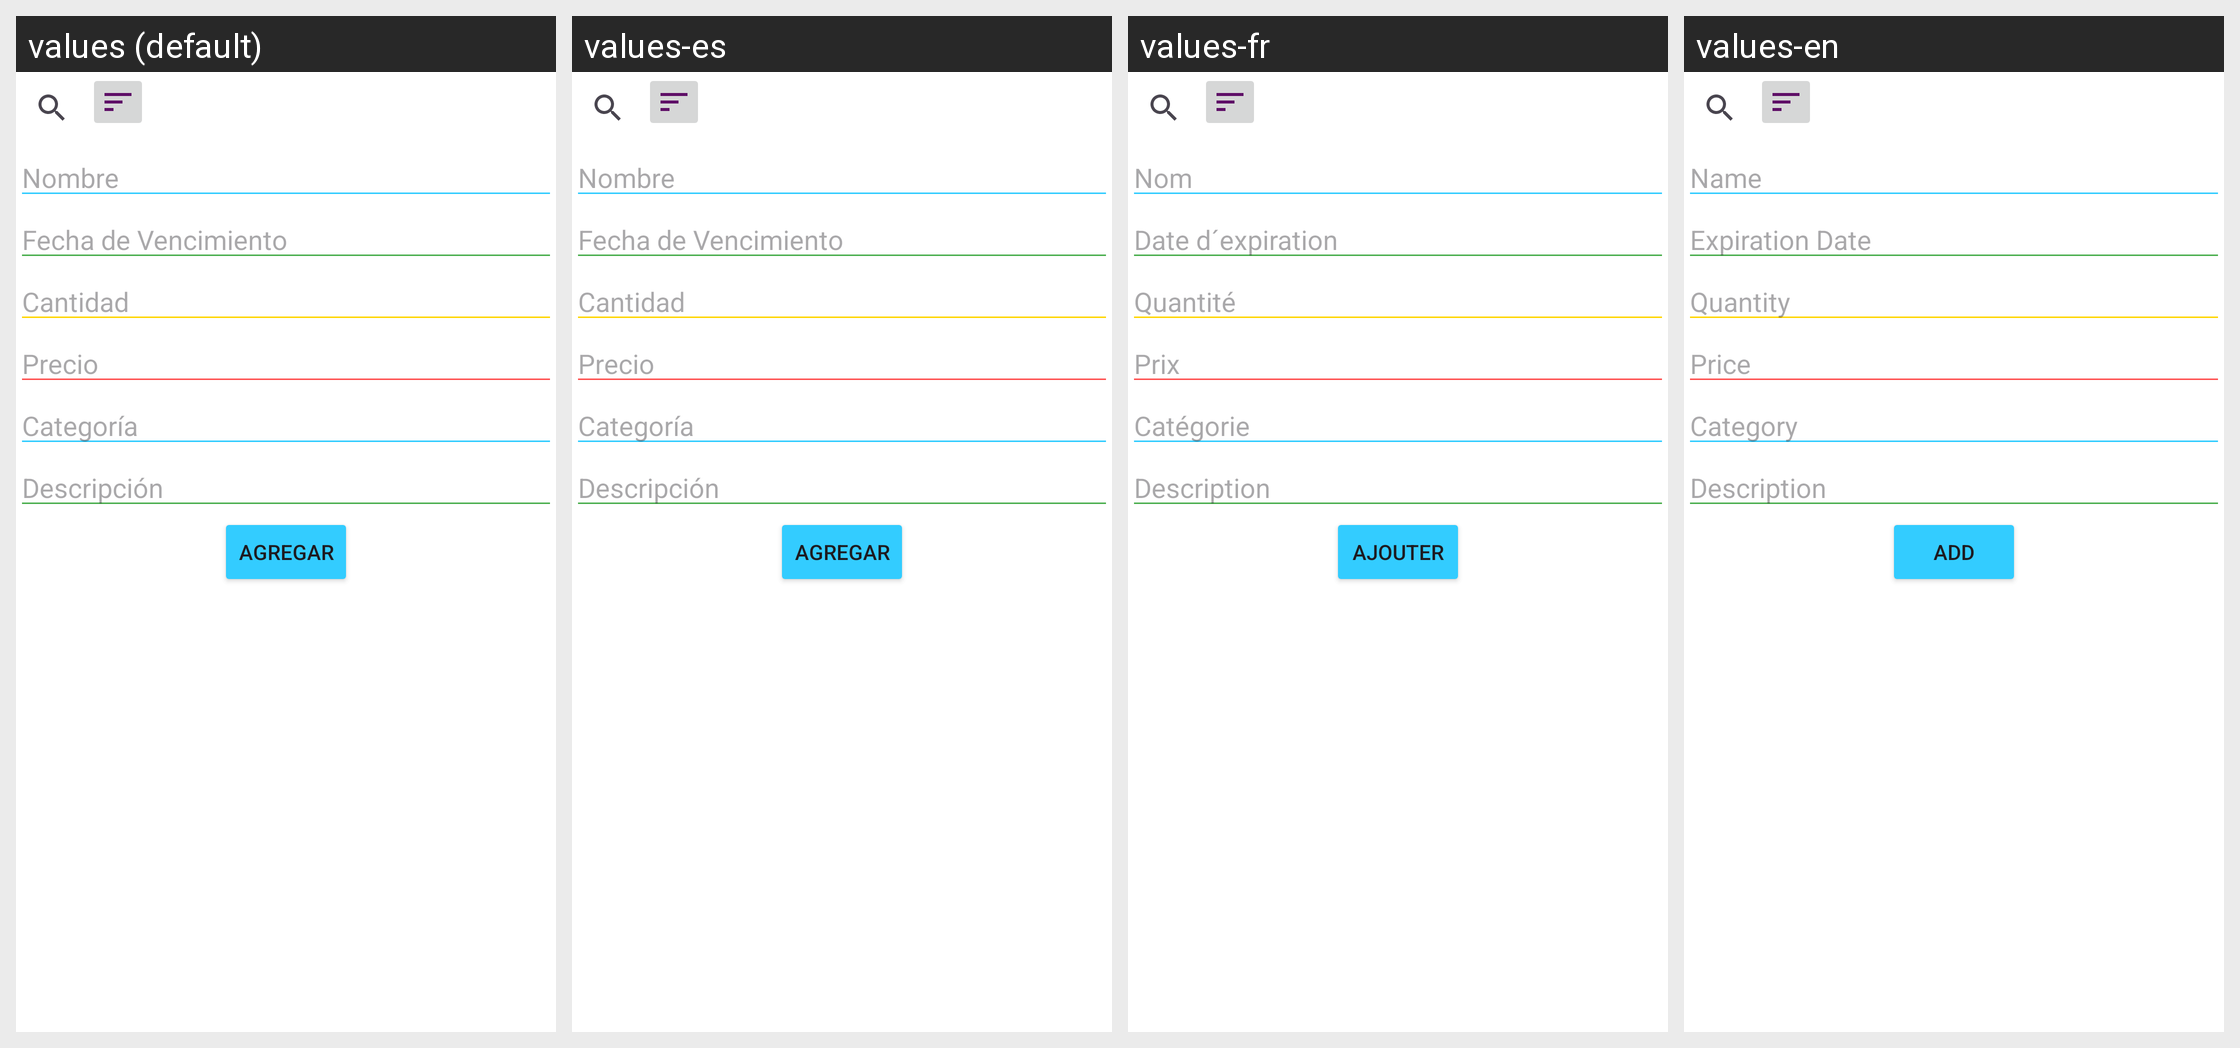

The same Android screen rendered under several of its app's locales, left to right. List the strings drawn on it with the default value and each locale's translation.
Android screen res/layout/activity_main.xml rendered under 4 locales, left to right: values (default), values-es, values-fr, values-en. Device: Nexus 5 (rendered at 1080×1920; each locale shown at half size, 540×960, under a caption strip naming it); theme Theme.SaveFoodFreshV10.
Other locales in the repository, not shown: values-en-rUS.
Strings drawn on this screen, with the default value and each locale's value (text and hints the layout hard-codes appear in the picture but are not listed):

nombrexml
  values: Nombre
  values-es: Nombre
  values-fr: Nom
  values-en: Name

fecha_de_vencimientoxml
  values: Fecha de Vencimiento
  values-es: Fecha de Vencimiento
  values-fr: Date d´expiration
  values-en: Expiration Date

cantidadxml
  values: Cantidad
  values-es: Cantidad
  values-fr: Quantité
  values-en: Quantity

precioxml
  values: Precio
  values-es: Precio
  values-fr: Prix
  values-en: Price

categoriaxml
  values: Categoría
  values-es: Categoría
  values-fr: Catégorie
  values-en: Category

descripcionxml
  values: Descripción
  values-es: Descripción
  values-fr: Description
  values-en: Description

agregarxml
  values: Agregar
  values-es: Agregar
  values-fr: Ajouter
  values-en: Add
